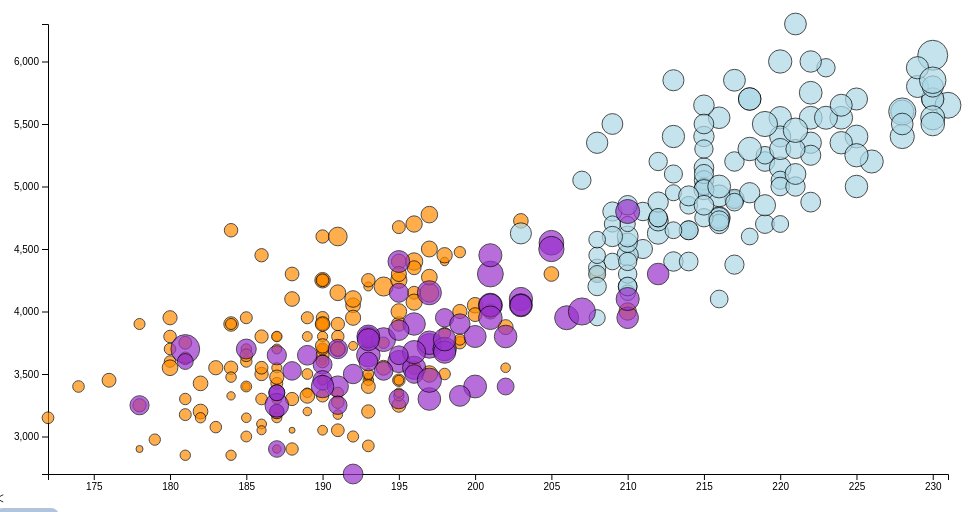
D3 v7 page, settled after 360 driven frames (6 s of simulated time); the page loaded 1 data file(s).


            var svgWidth = 960, svgHeight = 500;
            var margin = {top: 20, right: 20, bottom: 30, left: 40};
            var width = svgWidth - margin.left - margin.right;
            var height = svgHeight - margin.top - margin.bottom;

            var svg = d3.select("svg")
            .attr("width", svgWidth)
            .attr("height", svgHeight)
            .append("g")
            .attr("transform", "translate(" + margin.left + "," + margin.top + ")");
            var tooltip = d3.select(".tooltip");

            d3.csv("penglings.csv", function(d) {
            // This function formats each row of the data
            return {
                flipper_length_mm: +d.flipper_length_mm,
                body_mass_g: +d.body_mass_g,
                bill_length_mm: +d.bill_length_mm,
                species: d.species
            };
        }).then(function(data) {
            var xScale = d3.scaleLinear()
                .domain(d3.extent(data, d => d.flipper_length_mm))
                .range([0, width]);

            var yScale = d3.scaleLinear()
                .domain(d3.extent(data, d => d.body_mass_g))
                .range([height, 0]);

            // The size scale for the circles
            var sizeScale = d3.scaleSqrt()
                .domain(d3.extent(data, d => d.bill_length_mm))
                .range([3, 15]);  
            
            svg.append("g")
                .attr("transform", "translate(0," + height + ")")
                .call(d3.axisBottom(xScale));

            svg.append("g")
                .call(d3.axisLeft(yScale));
            
            svg.selectAll(".dot")
                .data(data)
              .enter().append("circle")
                .attr("class", "dot")
                .attr("r", d => sizeScale(d.bill_length_mm))
                .attr("cx", d => xScale(d.flipper_length_mm))
                .attr("cy", d => yScale(d.body_mass_g))
                .attr("opacity", 0.7)
                .style("fill", d => {
                    // Color code by species
                    switch (d.species) {
                        case 'Adelie': return "darkorange";
                        case 'Chinstrap': return "darkorchid";
                        case 'Gentoo': return "lightblue";
                    }
                }).on("mouseover", function(event, d) {
                    tooltip.transition()
                        .duration(200)
                        .style("opacity", .9);
                    tooltip.html(d.species + "<br/> (" + d.flipper_length_mm
                        + ", " + d.body_mass_g + ")")
                        .style("left", (event.pageX + 5) + "px")
                        .style("top", (event.pageY - 28) + "px");
                }).on("mouseout", function(d) {
                    tooltip.transition()
                        .duration(500)
                        .style("opacity", 0);
                });
            });
        

### data: penglings.csv
, species, island, bill_length_mm, bill_depth_mm, flipper_length_mm, body_mass_g, sex, year
1, Adelie, Torgersen, 39.1, 18.7, 181, 3750, male, 2007
2, Adelie, Torgersen, 39.5, 17.4, 186, 3800, female, 2007
3, Adelie, Torgersen, 40.3, 18, 195, 3250, female, 2007
4, Adelie, Torgersen, NA, NA, NA, NA, NA, 2007
5, Adelie, Torgersen, 36.7, 19.3, 193, 3450, female, 2007
6, Adelie, Torgersen, 39.3, 20.6, 190, 3650, male, 2007
7, Adelie, Torgersen, 38.9, 17.8, 181, 3625, female, 2007
8, Adelie, Torgersen, 39.2, 19.6, 195, 4675, male, 2007
9, Adelie, Torgersen, 34.1, 18.1, 193, 3475, NA, 2007
10, Adelie, Torgersen, 42, 20.2, 190, 4250, NA, 2007
11, Adelie, Torgersen, 37.8, 17.1, 186, 3300, NA, 2007
12, Adelie, Torgersen, 37.8, 17.3, 180, 3700, NA, 2007
13, Adelie, Torgersen, 41.1, 17.6, 182, 3200, female, 2007
14, Adelie, Torgersen, 38.6, 21.2, 191, 3800, male, 2007
15, Adelie, Torgersen, 34.6, 21.1, 198, 4400, male, 2007
16, Adelie, Torgersen, 36.6, 17.8, 185, 3700, female, 2007
17, Adelie, Torgersen, 38.7, 19, 195, 3450, female, 2007
18, Adelie, Torgersen, 42.5, 20.7, 197, 4500, male, 2007
19, Adelie, Torgersen, 34.4, 18.4, 184, 3325, female, 2007
20, Adelie, Torgersen, 46, 21.5, 194, 4200, male, 2007
21, Adelie, Biscoe, 37.8, 18.3, 174, 3400, female, 2007
22, Adelie, Biscoe, 37.7, 18.7, 180, 3600, male, 2007
23, Adelie, Biscoe, 35.9, 19.2, 189, 3800, female, 2007
24, Adelie, Biscoe, 38.2, 18.1, 185, 3950, male, 2007
25, Adelie, Biscoe, 38.8, 17.2, 180, 3800, male, 2007
26, Adelie, Biscoe, 35.3, 18.9, 187, 3800, female, 2007
27, Adelie, Biscoe, 40.6, 18.6, 183, 3550, male, 2007
28, Adelie, Biscoe, 40.5, 17.9, 187, 3200, female, 2007
29, Adelie, Biscoe, 37.9, 18.6, 172, 3150, female, 2007
30, Adelie, Biscoe, 40.5, 18.9, 180, 3950, male, 2007
31, Adelie, Dream, 39.5, 16.7, 178, 3250, female, 2007
32, Adelie, Dream, 37.2, 18.1, 178, 3900, male, 2007
33, Adelie, Dream, 39.5, 17.8, 188, 3300, female, 2007
34, Adelie, Dream, 40.9, 18.9, 184, 3900, male, 2007
35, Adelie, Dream, 36.4, 17, 195, 3325, female, 2007
36, Adelie, Dream, 39.2, 21.1, 196, 4150, male, 2007
37, Adelie, Dream, 38.8, 20, 190, 3950, male, 2007
38, Adelie, Dream, 42.2, 18.5, 180, 3550, female, 2007
39, Adelie, Dream, 37.6, 19.3, 181, 3300, female, 2007
40, Adelie, Dream, 39.8, 19.1, 184, 4650, male, 2007
41, Adelie, Dream, 36.5, 18, 182, 3150, female, 2007
42, Adelie, Dream, 40.8, 18.4, 195, 3900, male, 2007
43, Adelie, Dream, 36, 18.5, 186, 3100, female, 2007
44, Adelie, Dream, 44.1, 19.7, 196, 4400, male, 2007
45, Adelie, Dream, 37, 16.9, 185, 3000, female, 2007
46, Adelie, Dream, 39.6, 18.8, 190, 4600, male, 2007
47, Adelie, Dream, 41.1, 19, 182, 3425, male, 2007
48, Adelie, Dream, 37.5, 18.9, 179, 2975, NA, 2007
49, Adelie, Dream, 36, 17.9, 190, 3450, female, 2007
50, Adelie, Dream, 42.3, 21.2, 191, 4150, male, 2007
51, Adelie, Biscoe, 39.6, 17.7, 186, 3500, female, 2008
52, Adelie, Biscoe, 40.1, 18.9, 188, 4300, male, 2008
53, Adelie, Biscoe, 35, 17.9, 190, 3450, female, 2008
54, Adelie, Biscoe, 42, 19.5, 200, 4050, male, 2008
55, Adelie, Biscoe, 34.5, 18.1, 187, 2900, female, 2008
56, Adelie, Biscoe, 41.4, 18.6, 191, 3700, male, 2008
57, Adelie, Biscoe, 39, 17.5, 186, 3550, female, 2008
58, Adelie, Biscoe, 40.6, 18.8, 193, 3800, male, 2008
59, Adelie, Biscoe, 36.5, 16.6, 181, 2850, female, 2008
60, Adelie, Biscoe, 37.6, 19.1, 194, 3750, male, 2008
... 284 more rows